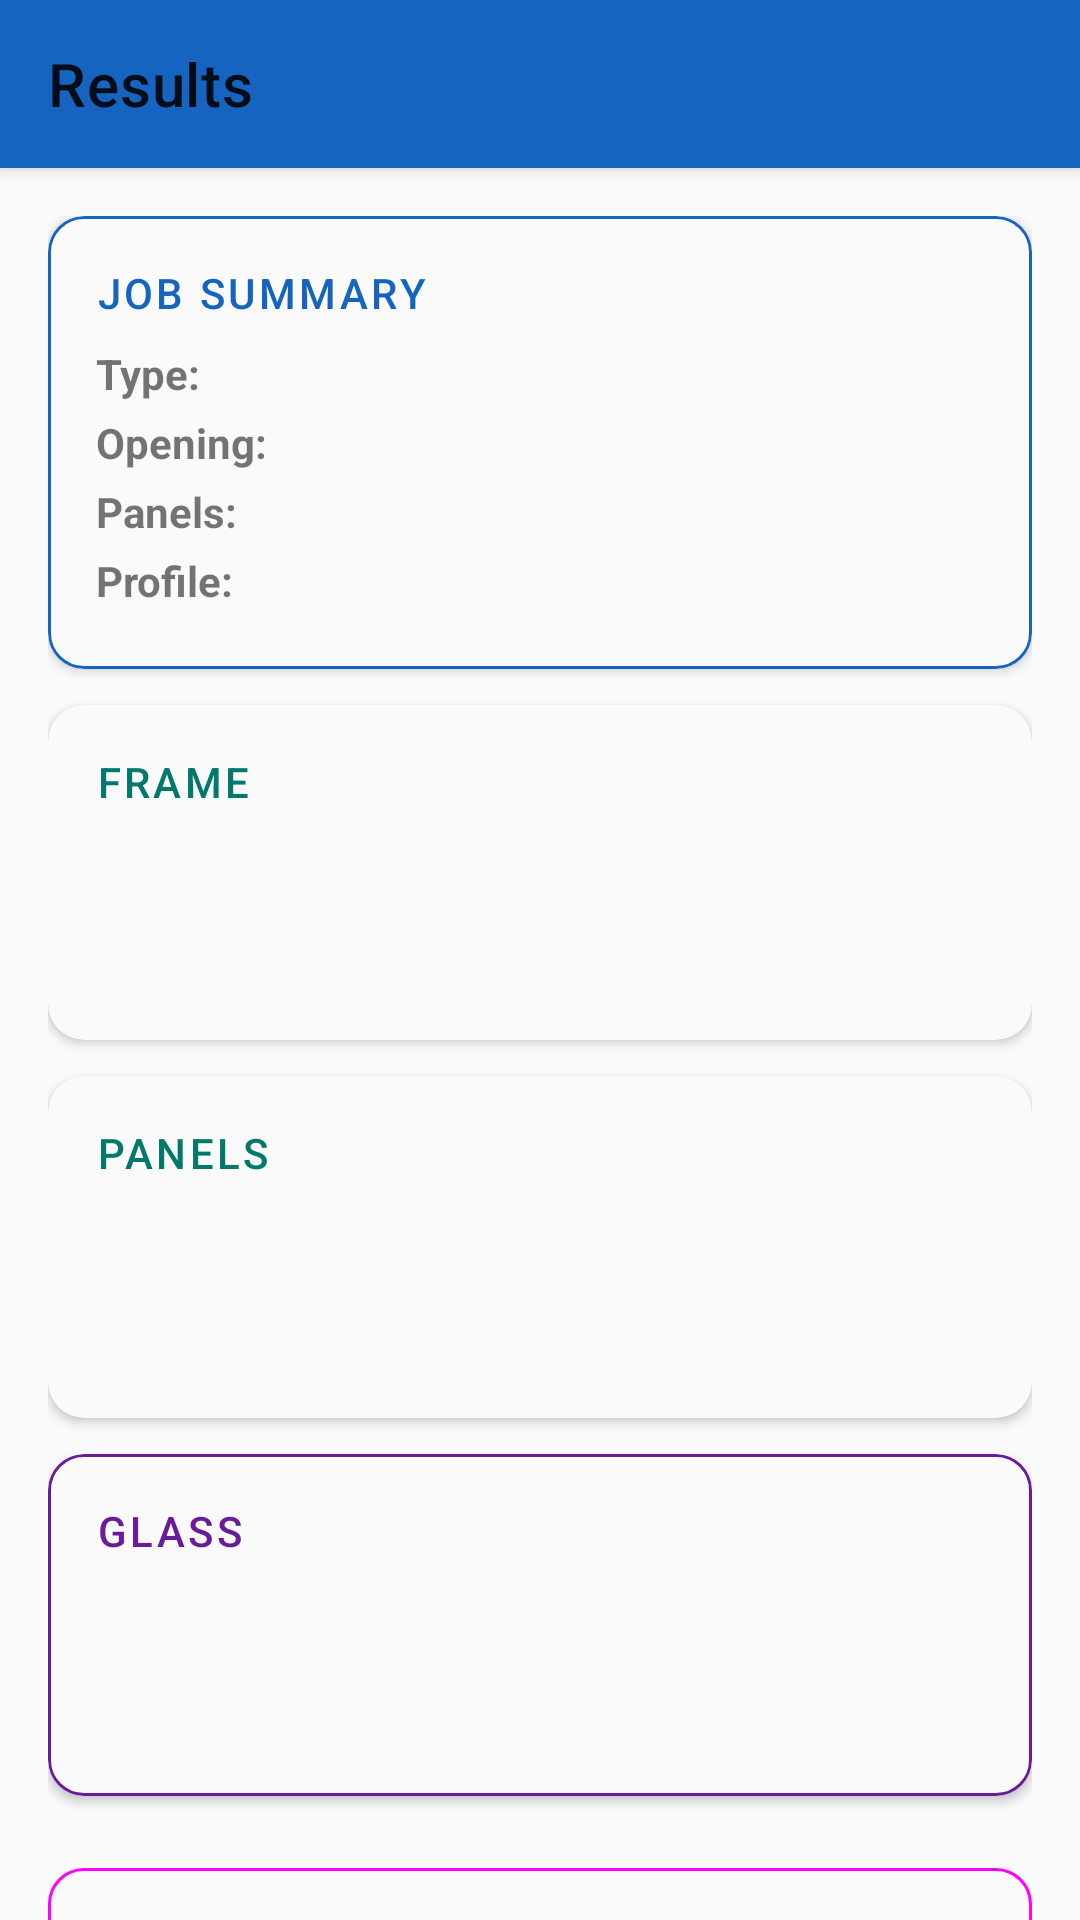

Produce the Android XML layout that renders to this screen, including the resource entries it uses.
<!-- AndroidManifest.xml: application theme Theme.AluminiumCalculatorPro -->
<!-- res/layout/fragment_result.xml -->
<?xml version="1.0" encoding="utf-8"?>
<androidx.coordinatorlayout.widget.CoordinatorLayout
    xmlns:android="http://schemas.android.com/apk/res/android"
    xmlns:app="http://schemas.android.com/apk/res-auto"
    android:layout_width="match_parent"
    android:layout_height="match_parent"
    android:background="?attr/colorSurface">

    <com.google.android.material.appbar.AppBarLayout
        android:layout_width="match_parent"
        android:layout_height="wrap_content">

        <com.google.android.material.appbar.MaterialToolbar
            android:id="@+id/toolbar"
            android:layout_width="match_parent"
            android:layout_height="?attr/actionBarSize"
            app:title="Results"
            app:navigationIcon="@drawable/ic_back" />

    </com.google.android.material.appbar.AppBarLayout>

    <androidx.core.widget.NestedScrollView
        android:layout_width="match_parent"
        android:layout_height="match_parent"
        app:layout_behavior="@string/appbar_scrolling_view_behavior">

        <LinearLayout
            android:layout_width="match_parent"
            android:layout_height="wrap_content"
            android:orientation="vertical"
            android:padding="16dp">

            
            <com.google.android.material.card.MaterialCardView
                android:layout_width="match_parent"
                android:layout_height="wrap_content"
                app:cardCornerRadius="12dp"
                app:cardElevation="2dp"
                app:strokeWidth="1dp"
                app:strokeColor="?attr/colorPrimary"
                android:layout_marginBottom="12dp">

                <LinearLayout
                    android:layout_width="match_parent"
                    android:layout_height="wrap_content"
                    android:orientation="vertical"
                    android:padding="16dp">

                    <TextView
                        android:layout_width="match_parent"
                        android:layout_height="wrap_content"
                        android:text="JOB SUMMARY"
                        android:textAppearance="@style/TextAppearance.MaterialComponents.Subtitle2"
                        android:textColor="?attr/colorPrimary"
                        android:letterSpacing="0.08"
                        android:layout_marginBottom="8dp" />

                    <LinearLayout android:layout_width="match_parent" android:layout_height="wrap_content" android:orientation="horizontal" android:layout_marginBottom="4dp">
                        <TextView android:id="@+id/tvTypeLabel" android:layout_width="wrap_content" android:layout_height="wrap_content" android:text="Type:" android:textStyle="bold" android:minWidth="100dp" />
                        <TextView android:id="@+id/tvTypeValue" android:layout_width="wrap_content" android:layout_height="wrap_content" />
                    </LinearLayout>
                    <LinearLayout android:layout_width="match_parent" android:layout_height="wrap_content" android:orientation="horizontal" android:layout_marginBottom="4dp">
                        <TextView android:id="@+id/tvOpeningLabel" android:layout_width="wrap_content" android:layout_height="wrap_content" android:text="Opening:" android:textStyle="bold" android:minWidth="100dp" />
                        <TextView android:id="@+id/tvOpeningValue" android:layout_width="wrap_content" android:layout_height="wrap_content" />
                    </LinearLayout>
                    <LinearLayout android:layout_width="match_parent" android:layout_height="wrap_content" android:orientation="horizontal" android:layout_marginBottom="4dp">
                        <TextView android:id="@+id/tvPanelsLabel" android:layout_width="wrap_content" android:layout_height="wrap_content" android:text="Panels:" android:textStyle="bold" android:minWidth="100dp" />
                        <TextView android:id="@+id/tvPanelsValue" android:layout_width="wrap_content" android:layout_height="wrap_content" />
                    </LinearLayout>
                    <LinearLayout android:layout_width="match_parent" android:layout_height="wrap_content" android:orientation="horizontal" android:layout_marginBottom="4dp">
                        <TextView android:id="@+id/tvProfileLabel" android:layout_width="wrap_content" android:layout_height="wrap_content" android:text="Profile:" android:textStyle="bold" android:minWidth="100dp" />
                        <TextView android:id="@+id/tvProfileValue" android:layout_width="wrap_content" android:layout_height="wrap_content" />
                    </LinearLayout>

                </LinearLayout>
            </com.google.android.material.card.MaterialCardView>

            
            <com.google.android.material.card.MaterialCardView
                android:layout_width="match_parent"
                android:layout_height="wrap_content"
                app:cardCornerRadius="12dp"
                app:cardElevation="2dp"
                android:layout_marginBottom="12dp">

                <LinearLayout
                    android:layout_width="match_parent"
                    android:layout_height="wrap_content"
                    android:orientation="vertical"
                    android:padding="16dp">

                    <TextView
                        android:id="@+id/tvFrameTitle"
                        android:layout_width="match_parent"
                        android:layout_height="wrap_content"
                        android:text="FRAME"
                        android:textAppearance="@style/TextAppearance.MaterialComponents.Subtitle2"
                        android:textColor="?attr/colorSecondary"
                        android:letterSpacing="0.08"
                        android:layout_marginBottom="8dp" />

                    <TextView
                        android:id="@+id/tvFrameTop"
                        android:layout_width="match_parent"
                        android:layout_height="wrap_content"
                        android:textSize="18sp"
                        android:fontFamily="monospace"
                        android:layout_marginBottom="4dp" />

                    <TextView
                        android:id="@+id/tvFrameSides"
                        android:layout_width="match_parent"
                        android:layout_height="wrap_content"
                        android:textSize="18sp"
                        android:fontFamily="monospace" />

                </LinearLayout>
            </com.google.android.material.card.MaterialCardView>

            
            <com.google.android.material.card.MaterialCardView
                android:layout_width="match_parent"
                android:layout_height="wrap_content"
                app:cardCornerRadius="12dp"
                app:cardElevation="2dp"
                android:layout_marginBottom="12dp">

                <LinearLayout
                    android:layout_width="match_parent"
                    android:layout_height="wrap_content"
                    android:orientation="vertical"
                    android:padding="16dp">

                    <TextView
                        android:id="@+id/tvPanelTitle"
                        android:layout_width="match_parent"
                        android:layout_height="wrap_content"
                        android:text="PANELS"
                        android:textAppearance="@style/TextAppearance.MaterialComponents.Subtitle2"
                        android:textColor="?attr/colorSecondary"
                        android:letterSpacing="0.08"
                        android:layout_marginBottom="8dp" />

                    <TextView
                        android:id="@+id/tvPanelDim"
                        android:layout_width="match_parent"
                        android:layout_height="wrap_content"
                        android:textSize="22sp"
                        android:fontFamily="monospace"
                        android:textStyle="bold"
                        android:layout_marginBottom="4dp" />

                    <TextView
                        android:id="@+id/tvPanelCount"
                        android:layout_width="match_parent"
                        android:layout_height="wrap_content"
                        android:textSize="16sp"
                        android:fontFamily="monospace" />

                </LinearLayout>
            </com.google.android.material.card.MaterialCardView>

            
            <com.google.android.material.card.MaterialCardView
                android:layout_width="match_parent"
                android:layout_height="wrap_content"
                app:cardCornerRadius="12dp"
                app:cardElevation="2dp"
                app:strokeWidth="1dp"
                app:strokeColor="?attr/colorTertiary"
                android:layout_marginBottom="20dp">

                <LinearLayout
                    android:layout_width="match_parent"
                    android:layout_height="wrap_content"
                    android:orientation="vertical"
                    android:padding="16dp">

                    <TextView
                        android:id="@+id/tvGlassTitle"
                        android:layout_width="match_parent"
                        android:layout_height="wrap_content"
                        android:text="GLASS"
                        android:textAppearance="@style/TextAppearance.MaterialComponents.Subtitle2"
                        android:textColor="?attr/colorTertiary"
                        android:letterSpacing="0.08"
                        android:layout_marginBottom="8dp" />

                    <TextView
                        android:id="@+id/tvGlassDim"
                        android:layout_width="match_parent"
                        android:layout_height="wrap_content"
                        android:textSize="22sp"
                        android:fontFamily="monospace"
                        android:textStyle="bold"
                        android:layout_marginBottom="4dp" />

                    <TextView
                        android:id="@+id/tvGlassCount"
                        android:layout_width="match_parent"
                        android:layout_height="wrap_content"
                        android:textSize="16sp"
                        android:fontFamily="monospace" />

                </LinearLayout>
            </com.google.android.material.card.MaterialCardView>

            
            <com.google.android.material.button.MaterialButton
                android:id="@+id/btnCopy"
                android:layout_width="match_parent"
                android:layout_height="56dp"
                style="@style/Widget.Material3.Button.OutlinedButton"
                android:text="COPY RESULTS"
                android:textSize="14sp"
                android:layout_marginBottom="8dp"
                app:cornerRadius="12dp" />

            <com.google.android.material.button.MaterialButton
                android:id="@+id/btnSave"
                android:layout_width="match_parent"
                android:layout_height="56dp"
                android:text="SAVE JOB"
                android:textSize="14sp"
                app:cornerRadius="12dp" />

        </LinearLayout>
    </androidx.core.widget.NestedScrollView>

</androidx.coordinatorlayout.widget.CoordinatorLayout>
<!-- resources referenced by this layout -->
<resources>
  <style name="Theme.AluminiumCalculatorPro" parent="Theme.MaterialComponents.DayNight.NoActionBar">
          <item name="colorPrimary">@color/primary</item>
          <item name="colorPrimaryVariant">@color/primary_dark</item>
          <item name="colorPrimaryContainer">@color/primary_container</item>
          <item name="colorOnPrimary">@color/on_primary</item>
  
          <item name="colorSecondary">@color/secondary</item>
          <item name="colorSecondaryContainer">@color/secondary_container</item>
  
          <item name="colorTertiary">@color/tertiary</item>
  
          <item name="colorError">@color/error_red</item>
  
          <item name="android:statusBarColor">@color/primary</item>
          <item name="android:navigationBarColor">@color/surface</item>
  
          <item name="colorSurface">@color/surface</item>
          <item name="colorOnSurface">@color/primary_dark</item>
      </style>
  <color name="primary">#1565C0</color>
  <color name="primary_dark">#0D47A1</color>
  <color name="primary_container">#BBDEFB</color>
  <color name="on_primary">#FFFFFF</color>
  <color name="secondary">#00796B</color>
  <color name="secondary_container">#B2DFDB</color>
  <color name="tertiary">#6A1B9A</color>
  <color name="error_red">#B00020</color>
  <color name="surface">#FAFAFA</color>
</resources>
